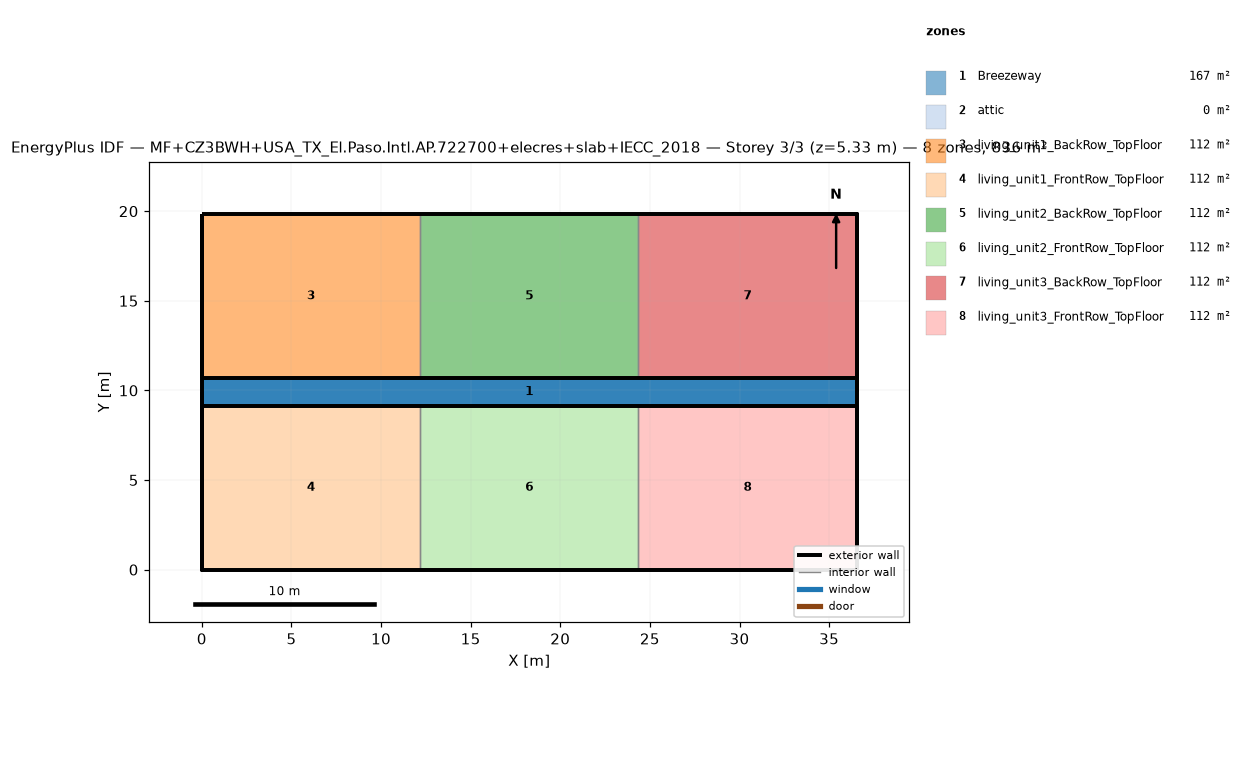
=== STOREY PLAN SPEC (per zone: floor XY polygon, exterior-wall plan segments, windows/doors) ===
zone 1: Breezeway  (167.0 m²)
  floor: (36.54, 9.16) (0.00, 9.16) (0.00, 10.68) (36.54, 10.68)
  floor: (36.54, 9.16) (0.00, 9.16) (0.00, 10.68) (36.54, 10.68)
  floor: (36.54, 9.16) (0.00, 9.16) (0.00, 10.68) (36.54, 10.68)
zone 2: attic  (0.0 m²)
  exterior wall: (36.54, 0.00) – (36.54, 19.84) – (36.54, 9.92)  [29.8 m]
  exterior wall: (0.00, 19.84) – (0.00, 0.00) – (0.00, 9.92)  [29.8 m]
zone 3: living_unit1_BackRow_TopFloor  (111.5 m²)
  floor: (12.18, 10.68) (0.00, 10.68) (0.00, 19.84) (12.18, 19.84)
  exterior wall: (12.18, 19.84) – (0.00, 19.84)  [12.2 m]
  exterior wall: (0.00, 19.84) – (0.00, 10.68)  [9.2 m]
  exterior wall: (0.00, 10.68) – (12.18, 10.68)  [12.2 m]
  interior walls: 1
zone 4: living_unit1_FrontRow_TopFloor  (111.5 m²)
  floor: (12.18, 0.00) (0.00, 0.00) (0.00, 9.16) (12.18, 9.16)
  exterior wall: (0.00, 0.00) – (12.18, 0.00)  [12.2 m]
  exterior wall: (0.00, 9.16) – (0.00, 0.00)  [9.2 m]
  exterior wall: (12.18, 9.16) – (0.00, 9.16)  [12.2 m]
  interior walls: 1
zone 5: living_unit2_BackRow_TopFloor  (111.5 m²)
  floor: (24.36, 10.68) (12.18, 10.68) (12.18, 19.84) (24.36, 19.84)
  exterior wall: (12.18, 10.68) – (24.36, 10.68)  [12.2 m]
  exterior wall: (24.36, 19.84) – (12.18, 19.84)  [12.2 m]
  interior walls: 2
zone 6: living_unit2_FrontRow_TopFloor  (111.5 m²)
  floor: (24.36, 0.00) (12.18, 0.00) (12.18, 9.16) (24.36, 9.16)
  exterior wall: (12.18, 0.00) – (24.36, 0.00)  [12.2 m]
  exterior wall: (24.36, 9.16) – (12.18, 9.16)  [12.2 m]
  interior walls: 2
zone 7: living_unit3_BackRow_TopFloor  (111.5 m²)
  floor: (36.54, 10.68) (24.36, 10.68) (24.36, 19.84) (36.54, 19.84)
  exterior wall: (36.54, 10.68) – (36.54, 19.84)  [9.2 m]
  exterior wall: (36.54, 19.84) – (24.36, 19.84)  [12.2 m]
  exterior wall: (24.36, 10.68) – (36.54, 10.68)  [12.2 m]
  interior walls: 1
zone 8: living_unit3_FrontRow_TopFloor  (111.5 m²)
  floor: (36.54, 0.00) (24.36, 0.00) (24.36, 9.16) (36.54, 9.16)
  exterior wall: (24.36, 0.00) – (36.54, 0.00)  [12.2 m]
  exterior wall: (36.54, 0.00) – (36.54, 9.16)  [9.2 m]
  exterior wall: (36.54, 9.16) – (24.36, 9.16)  [12.2 m]
  interior walls: 1

=== DERIVED (storey summary) ===
Building: MF+CZ3BWH+USA_TX_El.Paso.Intl.AP.722700+elecres+slab+IECC_2018
Storey: 3 of 3  (floor level z = 5.33 m)
Storey gross floor area: 836.2 m²
Zones on this storey: 8
  - Breezeway: floor 167.0 m²
  - attic: floor 0.0 m²; exterior wall 59.5 m (81.9 m²); WWR 0.0%
  - living_unit1_BackRow_TopFloor: floor 111.5 m²; exterior wall 33.5 m (86.9 m²); WWR 0.0%
  - living_unit1_FrontRow_TopFloor: floor 111.5 m²; exterior wall 33.5 m (86.9 m²); WWR 0.0%
  - living_unit2_BackRow_TopFloor: floor 111.5 m²; exterior wall 24.4 m (63.1 m²); WWR 0.0%
  - living_unit2_FrontRow_TopFloor: floor 111.5 m²; exterior wall 24.4 m (63.1 m²); WWR 0.0%
  - living_unit3_BackRow_TopFloor: floor 111.5 m²; exterior wall 33.5 m (86.9 m²); WWR 0.0%
  - living_unit3_FrontRow_TopFloor: floor 111.5 m²; exterior wall 33.5 m (86.9 m²); WWR 0.0%
Zone adjacency (shared interzone walls):
  - living_unit1_BackRow_TopFloor ↔ living_unit2_BackRow_TopFloor
  - living_unit1_FrontRow_TopFloor ↔ living_unit2_FrontRow_TopFloor
  - living_unit2_BackRow_TopFloor ↔ living_unit3_BackRow_TopFloor
  - living_unit2_FrontRow_TopFloor ↔ living_unit3_FrontRow_TopFloor